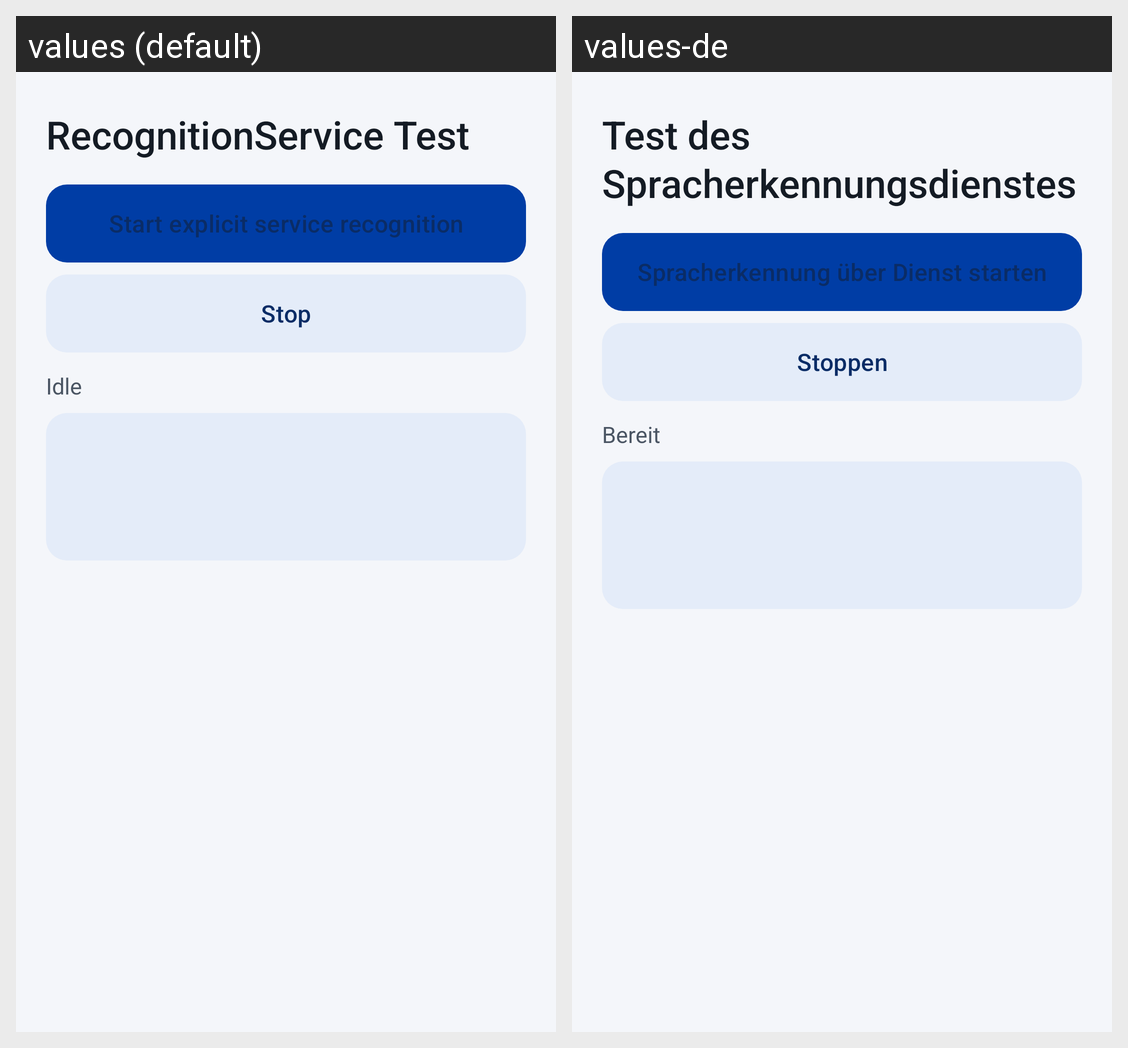

For this localized Android screen grid, give each drawn string resource with its value in every locale shown.
Android screen res/layout/activity_service_test.xml rendered under 2 locales, left to right: values (default), values-de. Device: Nexus 5 (rendered at 1080×1920; each locale shown at half size, 540×960, under a caption strip naming it); theme AppTheme.
Strings drawn on this screen, with the default value and each locale's value (text and hints the layout hard-codes, and strings that could not be matched under every locale, appear in the picture but are not listed):

recognition_service_test
  values: RecognitionService Test
  values-de: Test des Spracherkennungsdienstes

start_service_test
  values: Start explicit service recognition
  values-de: Spracherkennung über Dienst starten

stop
  values: Stop
  values-de: Stoppen

status_idle
  values: Idle
  values-de: Bereit
